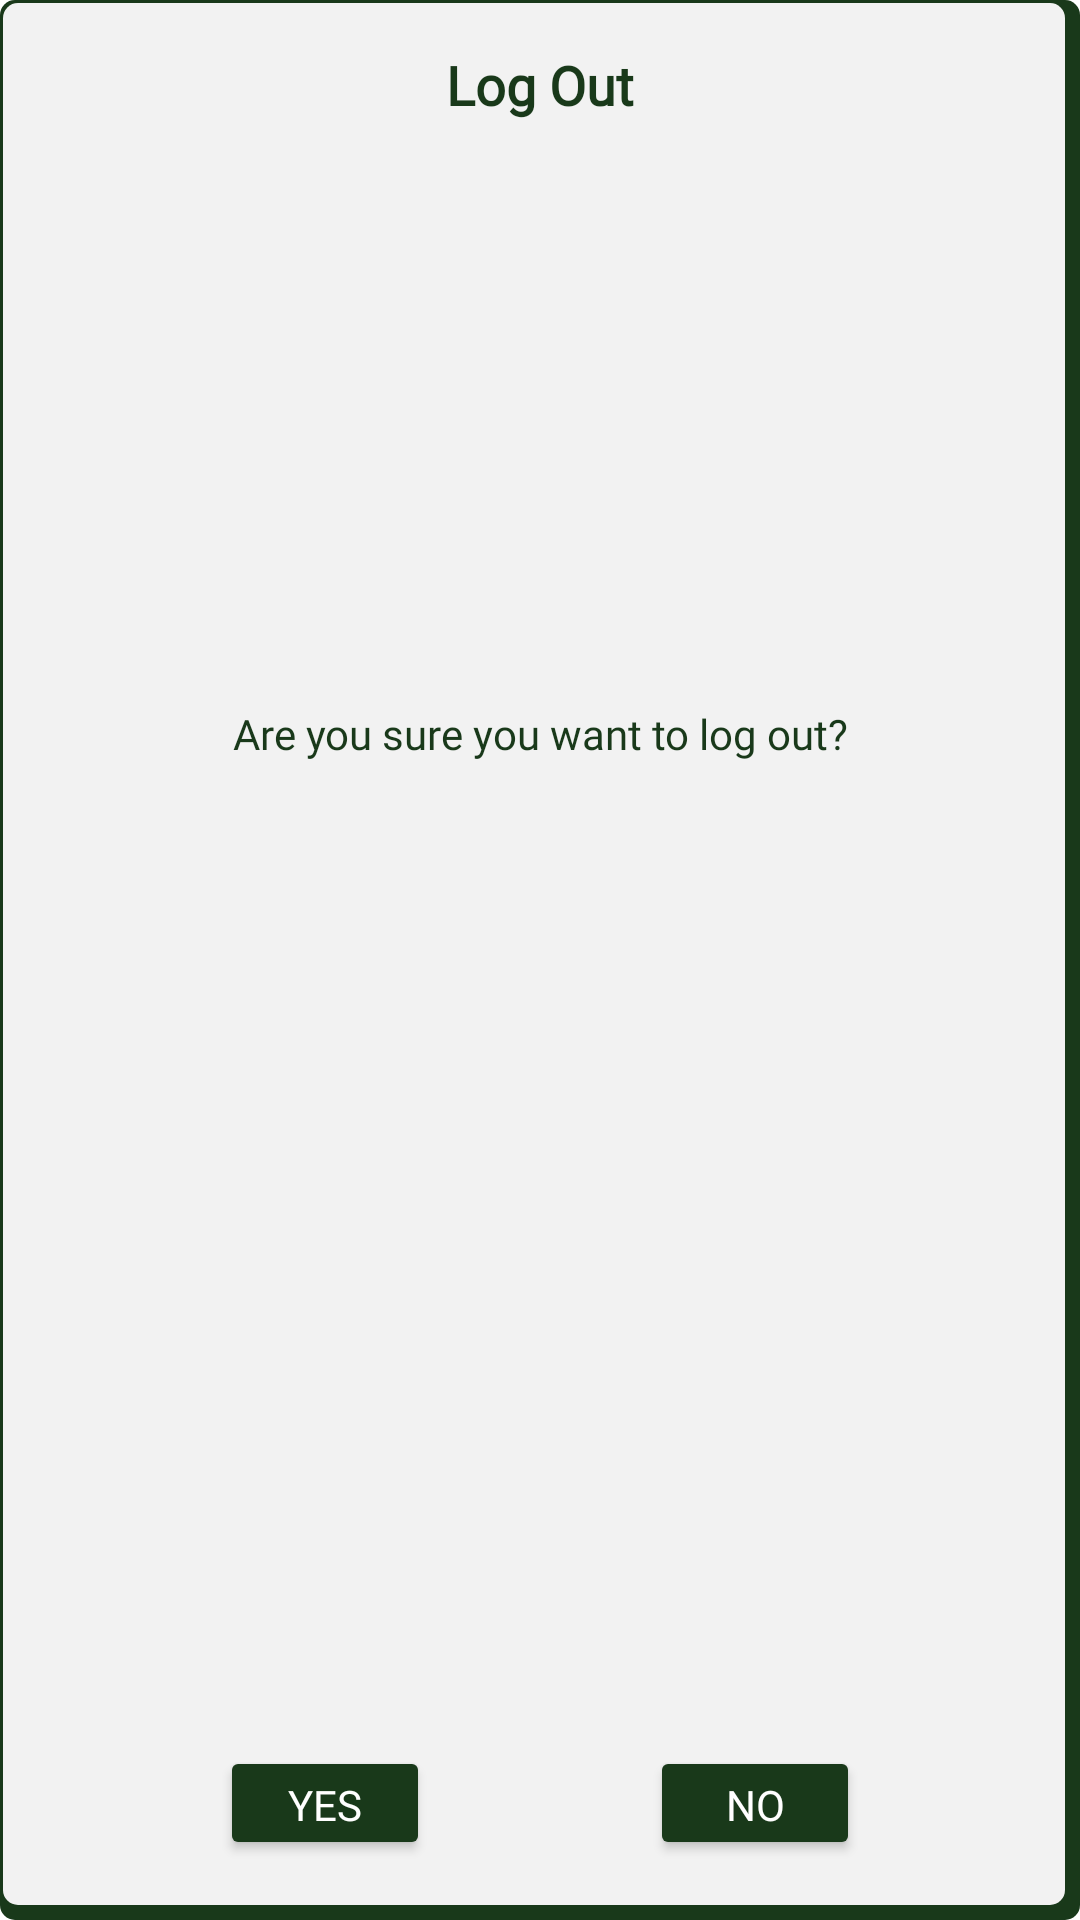

Here is an Android app screen rendered from its layout file. Give the layout XML and the strings, colors and styles it references.
<!-- AndroidManifest.xml: application theme AppTheme -->
<!-- res/layout/popup_logout.xml -->
<?xml version="1.0" encoding="utf-8"?>
<androidx.constraintlayout.widget.ConstraintLayout xmlns:android="http://schemas.android.com/apk/res/android"
    xmlns:app="http://schemas.android.com/apk/res-auto"
    android:id="@+id/logout_popup"
    android:layout_width="match_parent"
    android:layout_height="match_parent"
    android:background="@drawable/popup_signup_border">

    <TextView
        android:layout_width="wrap_content"
        android:layout_height="wrap_content"
        android:layout_marginTop="16dp"
        android:fontFamily="@font/arbutus_slab"
        android:shadowColor="#FFFFFF"
        android:text="Log Out"
        android:textColor="@color/themegreen"
        android:textSize="18dp"
        android:textStyle="bold"
        app:layout_constraintEnd_toEndOf="parent"
        app:layout_constraintStart_toStartOf="parent"
        app:layout_constraintTop_toTopOf="parent" />

    <TextView
        android:id="@+id/logout_textView"
        android:layout_width="match_parent"
        android:layout_height="wrap_content"
        android:layout_marginStart="10dp"
        android:layout_marginEnd="10dp"
        android:layout_marginBottom="6dp"
        android:fontFamily="@font/arbutus_slab"
        android:gravity="center"
        android:textColor="@color/themegreen"
        android:text="Are you sure you want to log out?"
        app:layout_constraintBottom_toBottomOf="parent"
        app:layout_constraintEnd_toEndOf="parent"
        app:layout_constraintHorizontal_bias="1.0"
        app:layout_constraintStart_toStartOf="parent"
        app:layout_constraintTop_toTopOf="parent"
        app:layout_constraintVertical_bias="0.382" />

    <Button
        android:id="@+id/logout_yes"
        android:layout_width="70dp"
        android:layout_height="38dp"
        android:layout_marginBottom="20dp"
        android:backgroundTint="@color/themegreen"
        android:fontFamily="@font/arbutus_slab"
        android:text="yes"
        android:textColor="@color/white"
        app:layout_constraintBottom_toBottomOf="parent"
        app:layout_constraintEnd_toStartOf="@id/logout_no"
        app:layout_constraintStart_toStartOf="parent" />

    <Button
        android:id="@+id/logout_no"
        android:layout_width="70dp"
        android:layout_height="38dp"
        android:layout_marginBottom="20dp"
        android:backgroundTint="@color/themegreen"
        android:fontFamily="@font/arbutus_slab"
        android:text="no"
        android:textColor="@color/white"
        app:layout_constraintBottom_toBottomOf="parent"
        app:layout_constraintEnd_toEndOf="parent"
        app:layout_constraintStart_toEndOf="@id/logout_yes" />


</androidx.constraintlayout.widget.ConstraintLayout>
<!-- resources referenced by this layout -->
<resources>
  <color name="themegreen">#19391A</color>
  <color name="white">#FFFFFFFF</color>
  <!-- drawable popup_signup_border (drawable) -->
  <?xml version="1.0" encoding="utf-8"?>
  <layer-list xmlns:android="http://schemas.android.com/apk/res/android">
      <item >
          <shape
              android:shape="rectangle">
              <solid android:color="@color/themegreen" />
              <corners android:radius="5dp"/>
          </shape>
      </item>
      <item android:left="1dp" android:bottom="5dp" android:top="1dp" android:right="5dp">
          <shape
              android:shape="rectangle">
              <solid android:color="#F2F2F2"/>
              <corners android:radius="5dp"/>
          </shape>
      </item>
  </layer-list>
  <style name="AppTheme" parent="Theme.MaterialComponents.DayNight.NoActionBar">
          
          
          <item name="colorPrimary">@color/themegreen</item>
          <item name="colorPrimaryDark">@color/themegreen</item>
          <item name="colorAccent">@color/themegreen</item>
  
          <item name="android:windowAnimationStyle">@null</item>
  
          <item name="textAppearanceDisplayLarge">@style/TextAppearance.Material3.DisplayLarge</item>
          <item name="textAppearanceDisplayMedium">@style/TextAppearance.Material3.DisplayMedium</item>
          <item name="textAppearanceDisplaySmall">@style/TextAppearance.Material3.DisplaySmall</item>
          <item name="textAppearanceHeadlineLarge">@style/TextAppearance.Material3.HeadlineLarge</item>
          <item name="textAppearanceHeadlineMedium">@style/TextAppearance.Material3.HeadlineMedium</item>
          <item name="textAppearanceHeadlineSmall">@style/TextAppearance.Material3.HeadlineSmall</item>
          <item name="textAppearanceTitleLarge">@style/TextAppearance.Material3.TitleLarge</item>
          <item name="textAppearanceTitleMedium">@style/TextAppearance.Material3.TitleMedium</item>
          <item name="textAppearanceTitleSmall">@style/TextAppearance.Material3.TitleSmall</item>
          <item name="textAppearanceBodyLarge">@style/TextAppearance.Material3.BodyLarge</item>
          <item name="textAppearanceBodyMedium">@style/TextAppearance.Material3.BodyMedium</item>
          <item name="textAppearanceBodySmall">@style/TextAppearance.Material3.BodySmall</item>
          <item name="textAppearanceLabelLarge">@style/TextAppearance.Material3.LabelLarge</item>
          <item name="textAppearanceLabelMedium">@style/TextAppearance.Material3.LabelMedium</item>
          <item name="textAppearanceLabelSmall">@style/TextAppearance.Material3.LabelSmall</item>
          <item name="shapeAppearanceSmallComponent">@style/ShapeAppearance.Material3.SmallComponent</item>
          <item name="shapeAppearanceMediumComponent">@style/ShapeAppearance.Material3.MediumComponent</item>
          <item name="shapeAppearanceLargeComponent">@style/ShapeAppearance.Material3.LargeComponent</item>
          <item name="shapeAppearanceCornerExtraSmall">@style/ShapeAppearance.Material3.Corner.ExtraSmall</item>
  
      </style>
</resources>
